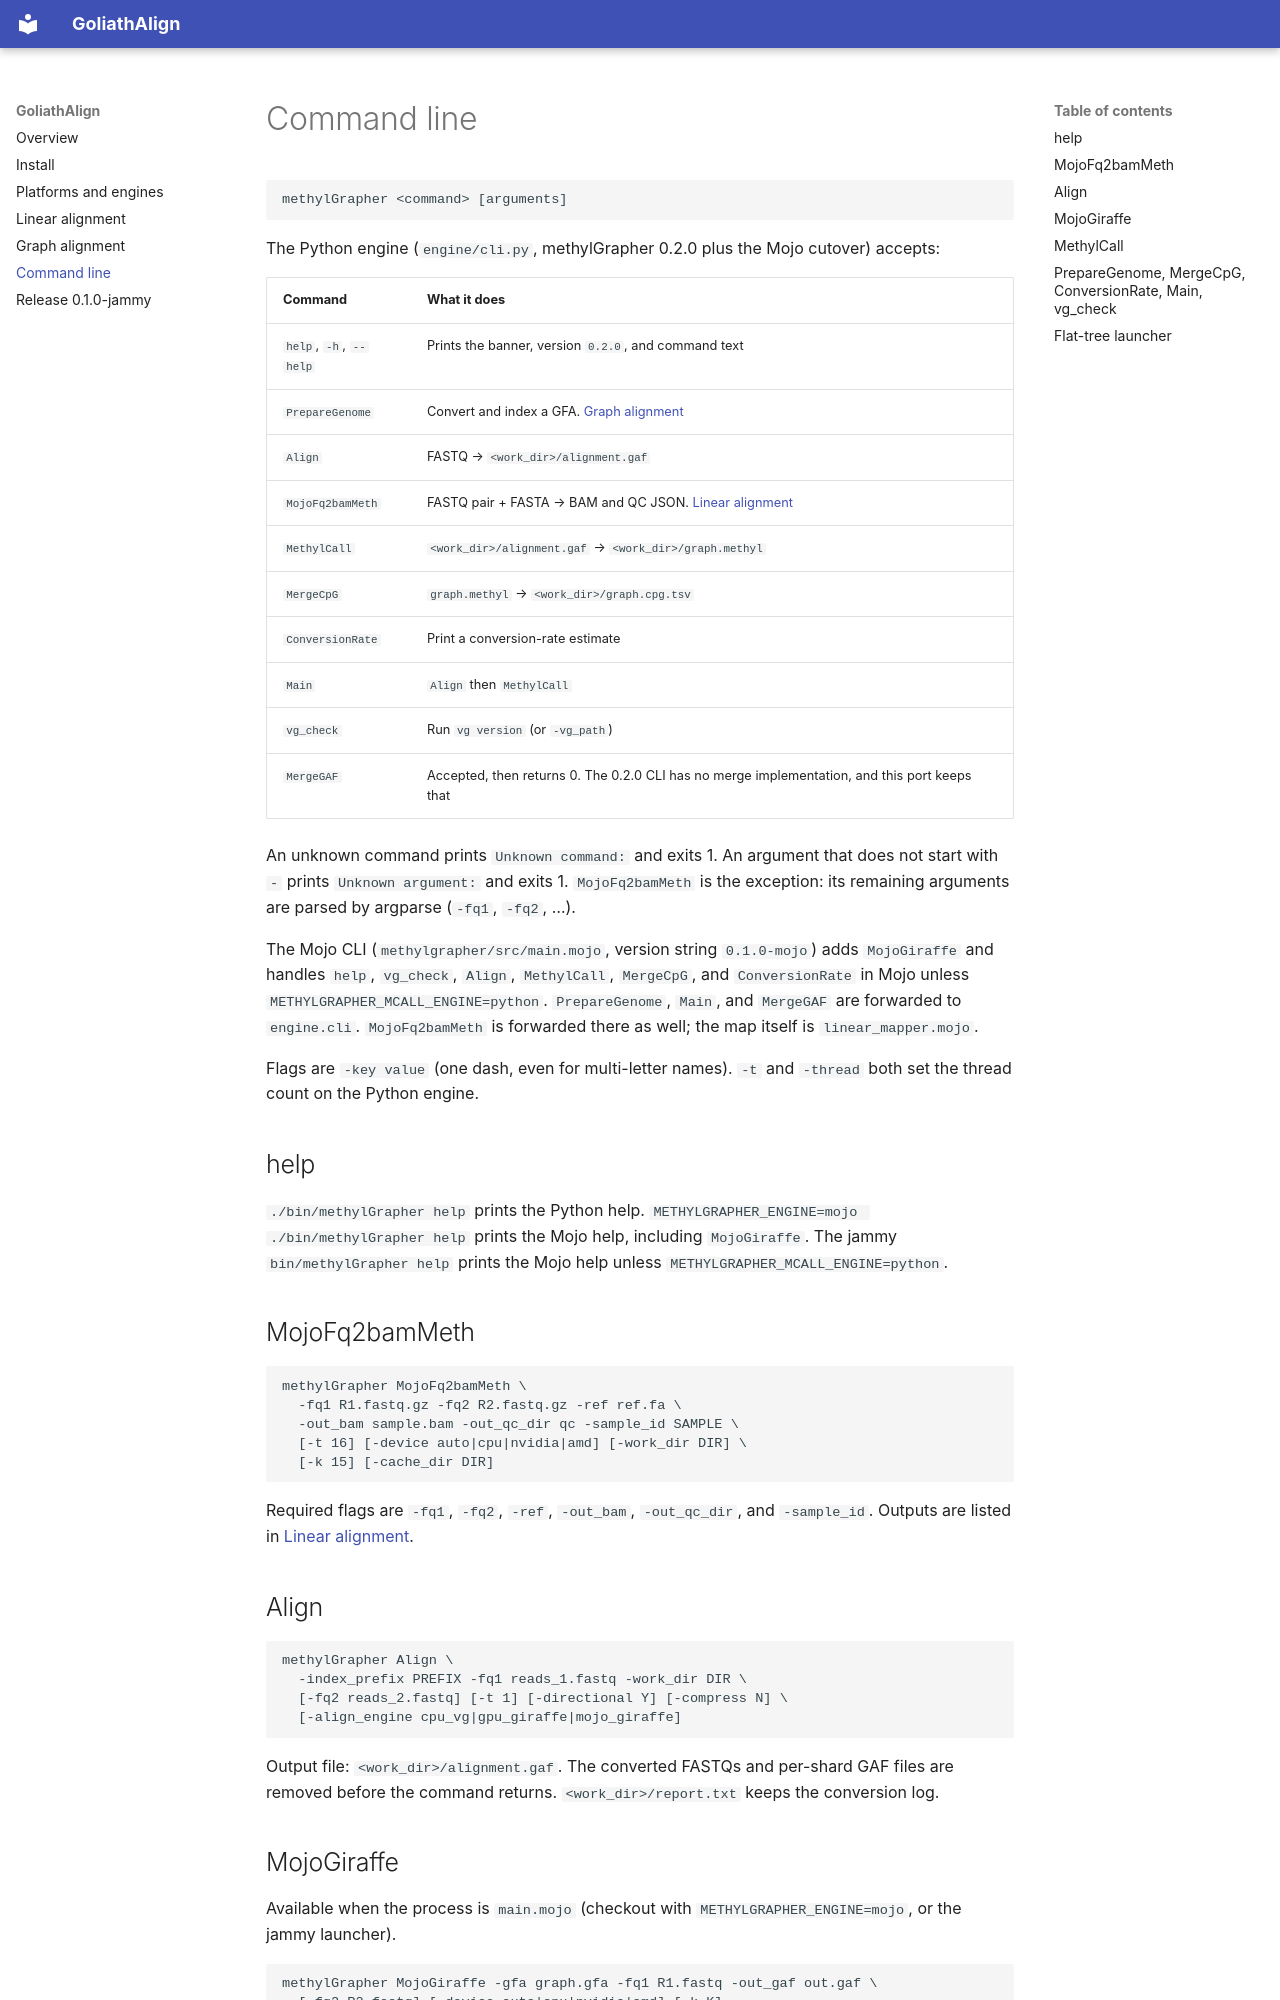

repository: Goliath-Research/GoliathAlign · page: cli/index.html · generator: mkdocs

# Command line

```text
methylGrapher <command> [arguments]
```

The Python engine (`engine/cli.py`, methylGrapher 0.2.0 plus the Mojo cutover) accepts:

| Command | What it does |
|---------|----------------|
| `help`, `-h`, `--help` | Prints the banner, version `0.2.0`, and command text |
| `PrepareGenome` | Convert and index a GFA. [Graph alignment](graph.md) |
| `Align` | FASTQ → `<work_dir>/alignment.gaf` |
| `MojoFq2bamMeth` | FASTQ pair + FASTA → BAM and QC JSON. [Linear alignment](linear.md) |
| `MethylCall` | `<work_dir>/alignment.gaf` → `<work_dir>/graph.methyl` |
| `MergeCpG` | `graph.methyl` → `<work_dir>/graph.cpg.tsv` |
| `ConversionRate` | Print a conversion-rate estimate |
| `Main` | `Align` then `MethylCall` |
| `vg_check` | Run `vg version` (or `-vg_path`) |
| `MergeGAF` | Accepted, then returns 0. The 0.2.0 CLI has no merge implementation, and this port keeps that |

An unknown command prints `Unknown command:` and exits 1. An argument that does not start with `-` prints `Unknown argument:` and exits 1. `MojoFq2bamMeth` is the exception: its remaining arguments are parsed by argparse (`-fq1`, `-fq2`, …).

The Mojo CLI (`methylgrapher/src/main.mojo`, version string `0.1.0-mojo`) adds `MojoGiraffe` and handles `help`, `vg_check`, `Align`, `MethylCall`, `MergeCpG`, and `ConversionRate` in Mojo unless `METHYLGRAPHER_MCALL_ENGINE=python`. `PrepareGenome`, `Main`, and `MergeGAF` are forwarded to `engine.cli`. `MojoFq2bamMeth` is forwarded there as well; the map itself is `linear_mapper.mojo`.

Flags are `-key value` (one dash, even for multi-letter names). `-t` and `-thread` both set the thread count on the Python engine.

## help

`./bin/methylGrapher help` prints the Python help. `METHYLGRAPHER_ENGINE=mojo ./bin/methylGrapher help` prints the Mojo help, including `MojoGiraffe`. The jammy `bin/methylGrapher help` prints the Mojo help unless `METHYLGRAPHER_MCALL_ENGINE=python`.

## MojoFq2bamMeth

```text
methylGrapher MojoFq2bamMeth \
  -fq1 R1.fastq.gz -fq2 R2.fastq.gz -ref ref.fa \
  -out_bam sample.bam -out_qc_dir qc -sample_id SAMPLE \
  [-t 16] [-device auto|cpu|nvidia|amd] [-work_dir DIR] \
  [-k 15] [-cache_dir DIR]
```

Required flags are `-fq1`, `-fq2`, `-ref`, `-out_bam`, `-out_qc_dir`, and `-sample_id`. Outputs are listed in [Linear alignment](linear.md).

## Align

```text
methylGrapher Align \
  -index_prefix PREFIX -fq1 reads_1.fastq -work_dir DIR \
  [-fq2 reads_2.fastq] [-t 1] [-directional Y] [-compress N] \
  [-align_engine cpu_vg|gpu_giraffe|mojo_giraffe]
```

Output file: `<work_dir>/alignment.gaf`. The converted FASTQs and per-shard GAF files are removed before the command returns. `<work_dir>/report.txt` keeps the conversion log.
